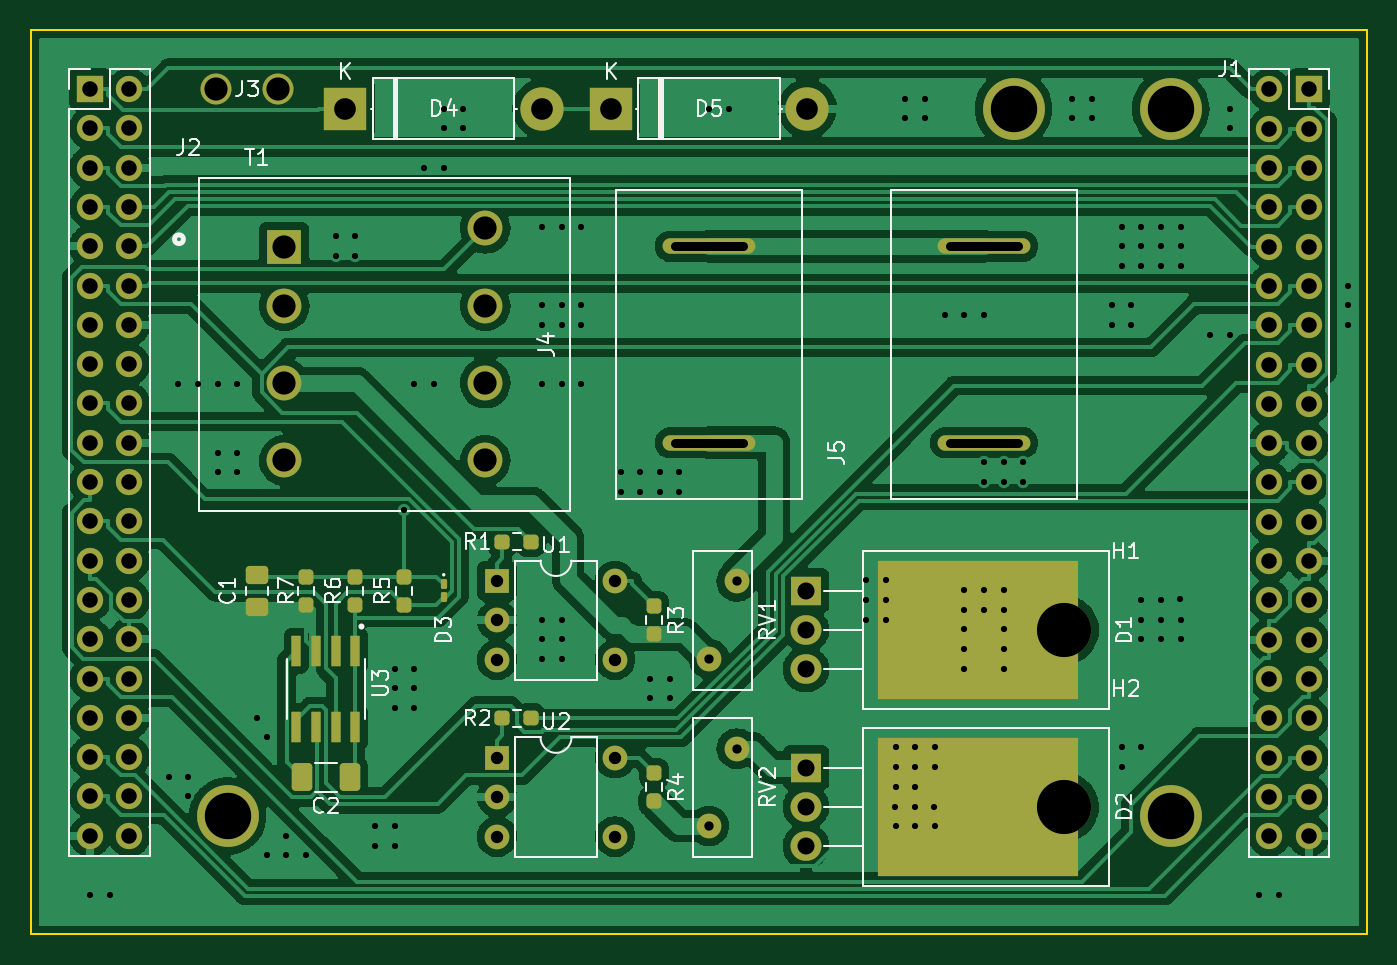
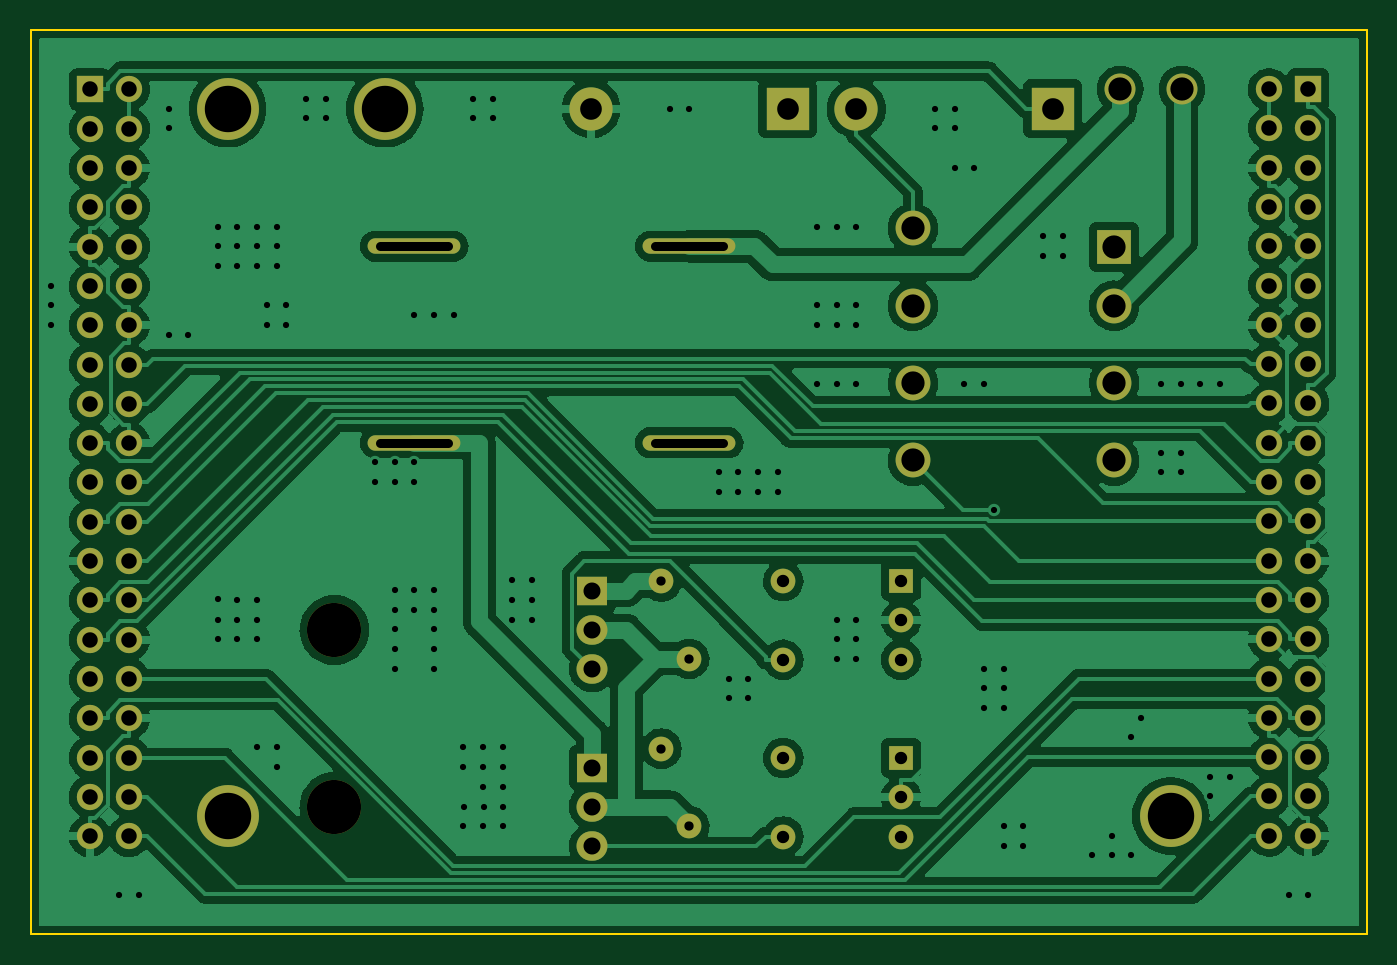
Circuit board: 11 layer files. Board 86.4 x 58.4 mm.
- bottom_copper: ACBoard-B_Cu.gbl (202202 bytes)
- bottom_mask: ACBoard-B_Mask.gbs (4114 bytes)
- paste: ACBoard-B_Paste.gbp (765 bytes)
- bottom_silk: ACBoard-B_Silkscreen.gbo (4117 bytes)
- outline: ACBoard-Edge_Cuts.gm1 (726 bytes)
- top_copper: ACBoard-F_Cu.gtl (213937 bytes)
- top_mask: ACBoard-F_Mask.gts (6243 bytes)
- paste: ACBoard-F_Paste.gtp (2609 bytes)
- top_silk: ACBoard-F_Silkscreen.gto (29369 bytes)
- drill: ACBoard-NPTH.drl (494 bytes)
- drill: ACBoard-PTH.drl (5178 bytes)

=== bottom_copper: ACBoard-B_Cu.gbl (202202 bytes, source omitted) ===
=== bottom_mask: ACBoard-B_Mask.gbs ===
G04 #@! TF.GenerationSoftware,KiCad,Pcbnew,(6.0.2)*
G04 #@! TF.CreationDate,2022-03-12T22:50:08+09:00*
G04 #@! TF.ProjectId,ACBoard,4143426f-6172-4642-9e6b-696361645f70,rev?*
G04 #@! TF.SameCoordinates,Original*
G04 #@! TF.FileFunction,Soldermask,Bot*
G04 #@! TF.FilePolarity,Negative*
%FSLAX46Y46*%
G04 Gerber Fmt 4.6, Leading zero omitted, Abs format (unit mm)*
G04 Created by KiCad (PCBNEW (6.0.2)) date 2022-03-12 22:50:08*
%MOMM*%
%LPD*%
G01*
G04 APERTURE LIST*
%ADD10R,1.600000X1.600000*%
%ADD11O,1.600000X1.600000*%
%ADD12C,4.000000*%
%ADD13O,3.500000X3.500000*%
%ADD14R,2.000000X1.905000*%
%ADD15O,2.000000X1.905000*%
%ADD16O,6.000000X1.000000*%
%ADD17C,2.000000*%
%ADD18R,2.800000X2.800000*%
%ADD19O,2.800000X2.800000*%
%ADD20R,2.250000X2.250000*%
%ADD21C,2.250000*%
%ADD22C,1.600000*%
%ADD23R,1.700000X1.700000*%
%ADD24O,1.700000X1.700000*%
G04 APERTURE END LIST*
D10*
X185060000Y-50855000D03*
D11*
X185060000Y-53395000D03*
X185060000Y-55935000D03*
X192680000Y-55935000D03*
X192680000Y-50855000D03*
D12*
X218440000Y-20320000D03*
D13*
X221690000Y-54015000D03*
D14*
X205030000Y-51475000D03*
D15*
X205030000Y-54015000D03*
X205030000Y-56555000D03*
D16*
X198755000Y-41910000D03*
X198755000Y-29210000D03*
D13*
X221690000Y-65445000D03*
D14*
X205030000Y-62905000D03*
D15*
X205030000Y-65445000D03*
X205030000Y-67985000D03*
D17*
X166910000Y-19050000D03*
X170910000Y-19050000D03*
D18*
X192405000Y-20320000D03*
D19*
X205105000Y-20320000D03*
D16*
X216535000Y-41910000D03*
X216535000Y-29210000D03*
D10*
X185060000Y-62285000D03*
D11*
X185060000Y-64825000D03*
X185060000Y-67365000D03*
X192680000Y-67365000D03*
X192680000Y-62285000D03*
D20*
X171300000Y-29260000D03*
D21*
X171300000Y-33060000D03*
X171300000Y-38060000D03*
X171300000Y-43060000D03*
X184300000Y-43060000D03*
X184300000Y-38060000D03*
X184300000Y-33060000D03*
X184300000Y-28060000D03*
D22*
X198755000Y-55880000D03*
X200555000Y-50880000D03*
D12*
X228600000Y-20320000D03*
X228600000Y-66040000D03*
X167640000Y-66040000D03*
D22*
X198755000Y-66675000D03*
X200555000Y-61675000D03*
D23*
X237510000Y-19080000D03*
D24*
X234970000Y-19080000D03*
X237510000Y-21620000D03*
X234970000Y-21620000D03*
X237510000Y-24160000D03*
X234970000Y-24160000D03*
X237510000Y-26700000D03*
X234970000Y-26700000D03*
X237510000Y-29240000D03*
X234970000Y-29240000D03*
X237510000Y-31780000D03*
X234970000Y-31780000D03*
X237510000Y-34320000D03*
X234970000Y-34320000D03*
X237510000Y-36860000D03*
X234970000Y-36860000D03*
X237510000Y-39400000D03*
X234970000Y-39400000D03*
X237510000Y-41940000D03*
X234970000Y-41940000D03*
X237510000Y-44480000D03*
X234970000Y-44480000D03*
X237510000Y-47020000D03*
X234970000Y-47020000D03*
X237510000Y-49560000D03*
X234970000Y-49560000D03*
X237510000Y-52100000D03*
X234970000Y-52100000D03*
X237510000Y-54640000D03*
X234970000Y-54640000D03*
X237510000Y-57180000D03*
X234970000Y-57180000D03*
X237510000Y-59720000D03*
X234970000Y-59720000D03*
X237510000Y-62260000D03*
X234970000Y-62260000D03*
X237510000Y-64800000D03*
X234970000Y-64800000D03*
X237510000Y-67340000D03*
X234970000Y-67340000D03*
D23*
X158745000Y-19055000D03*
D24*
X161285000Y-19055000D03*
X158745000Y-21595000D03*
X161285000Y-21595000D03*
X158745000Y-24135000D03*
X161285000Y-24135000D03*
X158745000Y-26675000D03*
X161285000Y-26675000D03*
X158745000Y-29215000D03*
X161285000Y-29215000D03*
X158745000Y-31755000D03*
X161285000Y-31755000D03*
X158745000Y-34295000D03*
X161285000Y-34295000D03*
X158745000Y-36835000D03*
X161285000Y-36835000D03*
X158745000Y-39375000D03*
X161285000Y-39375000D03*
X158745000Y-41915000D03*
X161285000Y-41915000D03*
X158745000Y-44455000D03*
X161285000Y-44455000D03*
X158745000Y-46995000D03*
X161285000Y-46995000D03*
X158745000Y-49535000D03*
X161285000Y-49535000D03*
X158745000Y-52075000D03*
X161285000Y-52075000D03*
X158745000Y-54615000D03*
X161285000Y-54615000D03*
X158745000Y-57155000D03*
X161285000Y-57155000D03*
X158745000Y-59695000D03*
X161285000Y-59695000D03*
X158745000Y-62235000D03*
X161285000Y-62235000D03*
X158745000Y-64775000D03*
X161285000Y-64775000D03*
X158745000Y-67315000D03*
X161285000Y-67315000D03*
D18*
X175260000Y-20320000D03*
D19*
X187960000Y-20320000D03*
M02*

=== paste: ACBoard-B_Paste.gbp ===
G04 #@! TF.GenerationSoftware,KiCad,Pcbnew,(6.0.2)*
G04 #@! TF.CreationDate,2022-03-12T22:50:08+09:00*
G04 #@! TF.ProjectId,ACBoard,4143426f-6172-4642-9e6b-696361645f70,rev?*
G04 #@! TF.SameCoordinates,Original*
G04 #@! TF.FileFunction,Paste,Bot*
G04 #@! TF.FilePolarity,Positive*
%FSLAX46Y46*%
G04 Gerber Fmt 4.6, Leading zero omitted, Abs format (unit mm)*
G04 Created by KiCad (PCBNEW (6.0.2)) date 2022-03-12 22:50:08*
%MOMM*%
%LPD*%
G01*
G04 APERTURE LIST*
%ADD10C,0.120000*%
G04 APERTURE END LIST*
D10*
X170910000Y-17550000D02*
X166910000Y-17550000D01*
X166910000Y-20550000D02*
X170910000Y-20550000D01*
X170910000Y-20550000D02*
G75*
G03*
X170910000Y-17550000I0J1500000D01*
G01*
X166910000Y-17550000D02*
G75*
G03*
X166910000Y-20550000I0J-1500000D01*
G01*
M02*

=== bottom_silk: ACBoard-B_Silkscreen.gbo ===
G04 #@! TF.GenerationSoftware,KiCad,Pcbnew,(6.0.2)*
G04 #@! TF.CreationDate,2022-03-12T22:50:08+09:00*
G04 #@! TF.ProjectId,ACBoard,4143426f-6172-4642-9e6b-696361645f70,rev?*
G04 #@! TF.SameCoordinates,Original*
G04 #@! TF.FileFunction,Legend,Bot*
G04 #@! TF.FilePolarity,Positive*
%FSLAX46Y46*%
G04 Gerber Fmt 4.6, Leading zero omitted, Abs format (unit mm)*
G04 Created by KiCad (PCBNEW (6.0.2)) date 2022-03-12 22:50:08*
%MOMM*%
%LPD*%
G01*
G04 APERTURE LIST*
%ADD10R,1.600000X1.600000*%
%ADD11O,1.600000X1.600000*%
%ADD12C,4.000000*%
%ADD13O,3.500000X3.500000*%
%ADD14R,2.000000X1.905000*%
%ADD15O,2.000000X1.905000*%
%ADD16O,6.000000X1.000000*%
%ADD17C,2.000000*%
%ADD18R,2.800000X2.800000*%
%ADD19O,2.800000X2.800000*%
%ADD20R,2.250000X2.250000*%
%ADD21C,2.250000*%
%ADD22C,1.600000*%
%ADD23R,1.700000X1.700000*%
%ADD24O,1.700000X1.700000*%
G04 APERTURE END LIST*
%LPC*%
D10*
X185060000Y-50855000D03*
D11*
X185060000Y-53395000D03*
X185060000Y-55935000D03*
X192680000Y-55935000D03*
X192680000Y-50855000D03*
D12*
X218440000Y-20320000D03*
D13*
X221690000Y-54015000D03*
D14*
X205030000Y-51475000D03*
D15*
X205030000Y-54015000D03*
X205030000Y-56555000D03*
D16*
X198755000Y-41910000D03*
X198755000Y-29210000D03*
D13*
X221690000Y-65445000D03*
D14*
X205030000Y-62905000D03*
D15*
X205030000Y-65445000D03*
X205030000Y-67985000D03*
D17*
X166910000Y-19050000D03*
X170910000Y-19050000D03*
D18*
X192405000Y-20320000D03*
D19*
X205105000Y-20320000D03*
D16*
X216535000Y-41910000D03*
X216535000Y-29210000D03*
D10*
X185060000Y-62285000D03*
D11*
X185060000Y-64825000D03*
X185060000Y-67365000D03*
X192680000Y-67365000D03*
X192680000Y-62285000D03*
D20*
X171300000Y-29260000D03*
D21*
X171300000Y-33060000D03*
X171300000Y-38060000D03*
X171300000Y-43060000D03*
X184300000Y-43060000D03*
X184300000Y-38060000D03*
X184300000Y-33060000D03*
X184300000Y-28060000D03*
D22*
X198755000Y-55880000D03*
X200555000Y-50880000D03*
D12*
X228600000Y-20320000D03*
X228600000Y-66040000D03*
X167640000Y-66040000D03*
D22*
X198755000Y-66675000D03*
X200555000Y-61675000D03*
D23*
X237510000Y-19080000D03*
D24*
X234970000Y-19080000D03*
X237510000Y-21620000D03*
X234970000Y-21620000D03*
X237510000Y-24160000D03*
X234970000Y-24160000D03*
X237510000Y-26700000D03*
X234970000Y-26700000D03*
X237510000Y-29240000D03*
X234970000Y-29240000D03*
X237510000Y-31780000D03*
X234970000Y-31780000D03*
X237510000Y-34320000D03*
X234970000Y-34320000D03*
X237510000Y-36860000D03*
X234970000Y-36860000D03*
X237510000Y-39400000D03*
X234970000Y-39400000D03*
X237510000Y-41940000D03*
X234970000Y-41940000D03*
X237510000Y-44480000D03*
X234970000Y-44480000D03*
X237510000Y-47020000D03*
X234970000Y-47020000D03*
X237510000Y-49560000D03*
X234970000Y-49560000D03*
X237510000Y-52100000D03*
X234970000Y-52100000D03*
X237510000Y-54640000D03*
X234970000Y-54640000D03*
X237510000Y-57180000D03*
X234970000Y-57180000D03*
X237510000Y-59720000D03*
X234970000Y-59720000D03*
X237510000Y-62260000D03*
X234970000Y-62260000D03*
X237510000Y-64800000D03*
X234970000Y-64800000D03*
X237510000Y-67340000D03*
X234970000Y-67340000D03*
D23*
X158745000Y-19055000D03*
D24*
X161285000Y-19055000D03*
X158745000Y-21595000D03*
X161285000Y-21595000D03*
X158745000Y-24135000D03*
X161285000Y-24135000D03*
X158745000Y-26675000D03*
X161285000Y-26675000D03*
X158745000Y-29215000D03*
X161285000Y-29215000D03*
X158745000Y-31755000D03*
X161285000Y-31755000D03*
X158745000Y-34295000D03*
X161285000Y-34295000D03*
X158745000Y-36835000D03*
X161285000Y-36835000D03*
X158745000Y-39375000D03*
X161285000Y-39375000D03*
X158745000Y-41915000D03*
X161285000Y-41915000D03*
X158745000Y-44455000D03*
X161285000Y-44455000D03*
X158745000Y-46995000D03*
X161285000Y-46995000D03*
X158745000Y-49535000D03*
X161285000Y-49535000D03*
X158745000Y-52075000D03*
X161285000Y-52075000D03*
X158745000Y-54615000D03*
X161285000Y-54615000D03*
X158745000Y-57155000D03*
X161285000Y-57155000D03*
X158745000Y-59695000D03*
X161285000Y-59695000D03*
X158745000Y-62235000D03*
X161285000Y-62235000D03*
X158745000Y-64775000D03*
X161285000Y-64775000D03*
X158745000Y-67315000D03*
X161285000Y-67315000D03*
D18*
X175260000Y-20320000D03*
D19*
X187960000Y-20320000D03*
M02*

=== outline: ACBoard-Edge_Cuts.gm1 ===
G04 #@! TF.GenerationSoftware,KiCad,Pcbnew,(6.0.2)*
G04 #@! TF.CreationDate,2022-03-12T22:50:08+09:00*
G04 #@! TF.ProjectId,ACBoard,4143426f-6172-4642-9e6b-696361645f70,rev?*
G04 #@! TF.SameCoordinates,Original*
G04 #@! TF.FileFunction,Profile,NP*
%FSLAX46Y46*%
G04 Gerber Fmt 4.6, Leading zero omitted, Abs format (unit mm)*
G04 Created by KiCad (PCBNEW (6.0.2)) date 2022-03-12 22:50:08*
%MOMM*%
%LPD*%
G01*
G04 APERTURE LIST*
G04 #@! TA.AperFunction,Profile*
%ADD10C,0.100000*%
G04 #@! TD*
G04 APERTURE END LIST*
D10*
X241300000Y-73660000D02*
X154940000Y-73660000D01*
X154940000Y-73660000D02*
X154940000Y-15240000D01*
X154940000Y-15240000D02*
X241300000Y-15240000D01*
X241300000Y-15240000D02*
X241300000Y-73660000D01*
M02*

=== top_copper: ACBoard-F_Cu.gtl (213937 bytes, source omitted) ===
=== top_mask: ACBoard-F_Mask.gts ===
G04 #@! TF.GenerationSoftware,KiCad,Pcbnew,(6.0.2)*
G04 #@! TF.CreationDate,2022-03-12T22:50:08+09:00*
G04 #@! TF.ProjectId,ACBoard,4143426f-6172-4642-9e6b-696361645f70,rev?*
G04 #@! TF.SameCoordinates,Original*
G04 #@! TF.FileFunction,Soldermask,Top*
G04 #@! TF.FilePolarity,Negative*
%FSLAX46Y46*%
G04 Gerber Fmt 4.6, Leading zero omitted, Abs format (unit mm)*
G04 Created by KiCad (PCBNEW (6.0.2)) date 2022-03-12 22:50:08*
%MOMM*%
%LPD*%
G01*
G04 APERTURE LIST*
G04 Aperture macros list*
%AMRoundRect*
0 Rectangle with rounded corners*
0 $1 Rounding radius*
0 $2 $3 $4 $5 $6 $7 $8 $9 X,Y pos of 4 corners*
0 Add a 4 corners polygon primitive as box body*
4,1,4,$2,$3,$4,$5,$6,$7,$8,$9,$2,$3,0*
0 Add four circle primitives for the rounded corners*
1,1,$1+$1,$2,$3*
1,1,$1+$1,$4,$5*
1,1,$1+$1,$6,$7*
1,1,$1+$1,$8,$9*
0 Add four rect primitives between the rounded corners*
20,1,$1+$1,$2,$3,$4,$5,0*
20,1,$1+$1,$4,$5,$6,$7,0*
20,1,$1+$1,$6,$7,$8,$9,0*
20,1,$1+$1,$8,$9,$2,$3,0*%
G04 Aperture macros list end*
%ADD10RoundRect,0.237500X0.250000X0.237500X-0.250000X0.237500X-0.250000X-0.237500X0.250000X-0.237500X0*%
%ADD11R,1.600000X1.600000*%
%ADD12O,1.600000X1.600000*%
%ADD13C,4.000000*%
%ADD14O,3.500000X3.500000*%
%ADD15R,2.000000X1.905000*%
%ADD16O,2.000000X1.905000*%
%ADD17RoundRect,0.250000X-0.475000X0.337500X-0.475000X-0.337500X0.475000X-0.337500X0.475000X0.337500X0*%
%ADD18RoundRect,0.042000X-0.258000X0.943000X-0.258000X-0.943000X0.258000X-0.943000X0.258000X0.943000X0*%
%ADD19RoundRect,0.237500X0.237500X-0.250000X0.237500X0.250000X-0.237500X0.250000X-0.237500X-0.250000X0*%
%ADD20O,6.000000X1.000000*%
%ADD21RoundRect,0.237500X-0.237500X0.250000X-0.237500X-0.250000X0.237500X-0.250000X0.237500X0.250000X0*%
%ADD22C,2.000000*%
%ADD23R,13.000000X9.000000*%
%ADD24R,2.800000X2.800000*%
%ADD25O,2.800000X2.800000*%
%ADD26R,2.250000X2.250000*%
%ADD27C,2.250000*%
%ADD28RoundRect,0.100000X-0.100000X0.217500X-0.100000X-0.217500X0.100000X-0.217500X0.100000X0.217500X0*%
%ADD29C,1.600000*%
%ADD30RoundRect,0.250000X0.412500X0.650000X-0.412500X0.650000X-0.412500X-0.650000X0.412500X-0.650000X0*%
%ADD31R,1.700000X1.700000*%
%ADD32O,1.700000X1.700000*%
G04 APERTURE END LIST*
D10*
X187232500Y-59730000D03*
X185407500Y-59730000D03*
D11*
X185060000Y-50855000D03*
D12*
X185060000Y-53395000D03*
X185060000Y-55935000D03*
X192680000Y-55935000D03*
X192680000Y-50855000D03*
D13*
X218440000Y-20320000D03*
D14*
X221690000Y-54015000D03*
D15*
X205030000Y-51475000D03*
D16*
X205030000Y-54015000D03*
X205030000Y-56555000D03*
D17*
X169545000Y-50442500D03*
X169545000Y-52517500D03*
D18*
X175895000Y-55360000D03*
X174625000Y-55360000D03*
X173355000Y-55360000D03*
X172085000Y-55360000D03*
X172085000Y-60300000D03*
X173355000Y-60300000D03*
X174625000Y-60300000D03*
X175895000Y-60300000D03*
D10*
X187232500Y-48300000D03*
X185407500Y-48300000D03*
D19*
X179070000Y-52392500D03*
X179070000Y-50567500D03*
D20*
X198755000Y-41910000D03*
X198755000Y-29210000D03*
D21*
X195210000Y-63262500D03*
X195210000Y-65087500D03*
X195210000Y-52467500D03*
X195210000Y-54292500D03*
D14*
X221690000Y-65445000D03*
D15*
X205030000Y-62905000D03*
D16*
X205030000Y-65445000D03*
X205030000Y-67985000D03*
D22*
X166910000Y-19050000D03*
X170910000Y-19050000D03*
D23*
X216165000Y-65445000D03*
D24*
X192405000Y-20320000D03*
D25*
X205105000Y-20320000D03*
D20*
X216535000Y-41910000D03*
X216535000Y-29210000D03*
D11*
X185060000Y-62285000D03*
D12*
X185060000Y-64825000D03*
X185060000Y-67365000D03*
X192680000Y-67365000D03*
X192680000Y-62285000D03*
D26*
X171300000Y-29260000D03*
D27*
X171300000Y-33060000D03*
X171300000Y-38060000D03*
X171300000Y-43060000D03*
X184300000Y-43060000D03*
X184300000Y-38060000D03*
X184300000Y-33060000D03*
X184300000Y-28060000D03*
D28*
X181610000Y-51072500D03*
X181610000Y-51887500D03*
D29*
X198755000Y-55880000D03*
X200555000Y-50880000D03*
D13*
X228600000Y-20320000D03*
D30*
X175552500Y-63545000D03*
X172427500Y-63545000D03*
D23*
X216165000Y-54015000D03*
D13*
X228600000Y-66040000D03*
D21*
X172720000Y-50567500D03*
X172720000Y-52392500D03*
D13*
X167640000Y-66040000D03*
D29*
X198755000Y-66675000D03*
X200555000Y-61675000D03*
D31*
X237510000Y-19080000D03*
D32*
X234970000Y-19080000D03*
X237510000Y-21620000D03*
X234970000Y-21620000D03*
X237510000Y-24160000D03*
X234970000Y-24160000D03*
X237510000Y-26700000D03*
X234970000Y-26700000D03*
X237510000Y-29240000D03*
X234970000Y-29240000D03*
X237510000Y-31780000D03*
X234970000Y-31780000D03*
X237510000Y-34320000D03*
X234970000Y-34320000D03*
X237510000Y-36860000D03*
X234970000Y-36860000D03*
X237510000Y-39400000D03*
X234970000Y-39400000D03*
X237510000Y-41940000D03*
X234970000Y-41940000D03*
X237510000Y-44480000D03*
X234970000Y-44480000D03*
X237510000Y-47020000D03*
X234970000Y-47020000D03*
X237510000Y-49560000D03*
X234970000Y-49560000D03*
X237510000Y-52100000D03*
X234970000Y-52100000D03*
X237510000Y-54640000D03*
X234970000Y-54640000D03*
X237510000Y-57180000D03*
X234970000Y-57180000D03*
X237510000Y-59720000D03*
X234970000Y-59720000D03*
X237510000Y-62260000D03*
X234970000Y-62260000D03*
X237510000Y-64800000D03*
X234970000Y-64800000D03*
X237510000Y-67340000D03*
X234970000Y-67340000D03*
D31*
X158745000Y-19055000D03*
D32*
X161285000Y-19055000D03*
X158745000Y-21595000D03*
X161285000Y-21595000D03*
X158745000Y-24135000D03*
X161285000Y-24135000D03*
X158745000Y-26675000D03*
X161285000Y-26675000D03*
X158745000Y-29215000D03*
X161285000Y-29215000D03*
X158745000Y-31755000D03*
X161285000Y-31755000D03*
X158745000Y-34295000D03*
X161285000Y-34295000D03*
X158745000Y-36835000D03*
X161285000Y-36835000D03*
X158745000Y-39375000D03*
X161285000Y-39375000D03*
X158745000Y-41915000D03*
X161285000Y-41915000D03*
X158745000Y-44455000D03*
X161285000Y-44455000D03*
X158745000Y-46995000D03*
X161285000Y-46995000D03*
X158745000Y-49535000D03*
X161285000Y-49535000D03*
X158745000Y-52075000D03*
X161285000Y-52075000D03*
X158745000Y-54615000D03*
X161285000Y-54615000D03*
X158745000Y-57155000D03*
X161285000Y-57155000D03*
X158745000Y-59695000D03*
X161285000Y-59695000D03*
X158745000Y-62235000D03*
X161285000Y-62235000D03*
X158745000Y-64775000D03*
X161285000Y-64775000D03*
X158745000Y-67315000D03*
X161285000Y-67315000D03*
D24*
X175260000Y-20320000D03*
D25*
X187960000Y-20320000D03*
D19*
X175895000Y-52392500D03*
X175895000Y-50567500D03*
M02*

=== paste: ACBoard-F_Paste.gtp (2609 bytes, source withheld) ===
=== top_silk: ACBoard-F_Silkscreen.gto (29369 bytes, source omitted) ===
=== drill: ACBoard-NPTH.drl ===
M48
; DRILL file {KiCad (6.0.2)} date Sat Mar 12 22:50:11 2022
; FORMAT={-:-/ absolute / metric / decimal}
; #@! TF.CreationDate,2022-03-12T22:50:11+09:00
; #@! TF.GenerationSoftware,Kicad,Pcbnew,(6.0.2)
; #@! TF.FileFunction,NonPlated,1,2,NPTH
FMAT,2
METRIC
; #@! TA.AperFunction,NonPlated,NPTH,ComponentDrill
T1C3.000
; #@! TA.AperFunction,NonPlated,NPTH,ComponentDrill
T2C3.500
%
G90
G05
T1
X167.64Y-66.04
X218.44Y-20.32
X228.6Y-20.32
X228.6Y-66.04
T2
X221.69Y-54.015
X221.69Y-65.445
T0
M30

=== drill: ACBoard-PTH.drl ===
M48
; DRILL file {KiCad (6.0.2)} date Sat Mar 12 22:50:11 2022
; FORMAT={-:-/ absolute / metric / decimal}
; #@! TF.CreationDate,2022-03-12T22:50:11+09:00
; #@! TF.GenerationSoftware,Kicad,Pcbnew,(6.0.2)
; #@! TF.FileFunction,Plated,1,2,PTH
FMAT,2
METRIC
; #@! TA.AperFunction,Plated,PTH,ViaDrill
T1C0.400
; #@! TA.AperFunction,Plated,PTH,ComponentDrill
T2C0.600
; #@! TA.AperFunction,Plated,PTH,ComponentDrill
T3C0.800
; #@! TA.AperFunction,Plated,PTH,ComponentDrill
T4C1.000
; #@! TA.AperFunction,Plated,PTH,ComponentDrill
T5C1.100
; #@! TA.AperFunction,Plated,PTH,ComponentDrill
T6C1.400
; #@! TA.AperFunction,Plated,PTH,ComponentDrill
T7C1.500
%
G90
G05
T1
X158.75Y-71.12
X160.02Y-71.12
X163.83Y-63.5
X164.465Y-38.1
X165.1Y-63.5
X165.1Y-64.77
X165.735Y-38.1
X167.005Y-38.1
X167.005Y-42.545
X167.005Y-43.815
X168.275Y-38.1
X168.275Y-42.545
X168.275Y-43.815
X169.545Y-59.69
X170.18Y-60.96
X170.18Y-68.58
X171.45Y-67.31
X171.45Y-68.58
X172.72Y-68.58
X174.625Y-28.575
X174.625Y-29.845
X175.895Y-28.575
X175.895Y-29.845
X177.165Y-66.675
X177.165Y-67.945
X178.435Y-56.515
X178.435Y-57.785
X178.435Y-59.055
X178.435Y-66.675
X178.435Y-67.945
X179.052Y-46.27
X179.705Y-38.1
X179.705Y-56.515
X179.705Y-57.785
X179.705Y-59.055
X180.34Y-24.13
X180.975Y-38.1
X181.61Y-20.32
X181.61Y-21.59
X181.61Y-24.13
X182.88Y-20.32
X182.88Y-21.59
X187.96Y-27.94
X187.96Y-33.02
X187.96Y-34.29
X187.96Y-38.1
X187.96Y-53.34
X187.96Y-54.61
X187.96Y-55.88
X189.23Y-27.94
X189.23Y-33.02
X189.23Y-34.29
X189.23Y-38.1
X189.23Y-53.34
X189.23Y-54.61
X189.23Y-55.88
X190.5Y-27.94
X190.5Y-33.02
X190.5Y-34.29
X190.5Y-38.1
X193.04Y-43.815
X193.04Y-45.085
X194.31Y-43.815
X194.31Y-45.085
X194.945Y-57.15
X194.945Y-58.42
X195.58Y-43.815
X195.58Y-45.085
X196.215Y-57.15
X196.215Y-58.42
X196.85Y-43.815
X196.85Y-45.085
X198.755Y-20.32
X200.025Y-20.32
X208.915Y-50.8
X208.915Y-52.07
X208.915Y-53.34
X210.185Y-50.8
X210.185Y-52.07
X210.185Y-53.34
X210.78Y-65.445
X210.82Y-61.595
X210.82Y-62.865
X210.82Y-64.135
X210.82Y-66.675
X211.455Y-19.685
X211.455Y-20.955
X212.05Y-65.445
X212.09Y-61.595
X212.09Y-62.865
X212.09Y-64.135
X212.09Y-66.675
X212.725Y-19.685
X212.725Y-20.955
X213.32Y-65.445
X213.36Y-61.595
X213.36Y-62.865
X213.36Y-66.675
X213.995Y-33.655
X215.265Y-33.655
X215.265Y-51.435
X215.265Y-52.705
X215.265Y-53.975
X215.265Y-55.245
X215.265Y-56.515
X216.535Y-33.655
X216.535Y-43.18
X216.535Y-44.45
X216.535Y-51.435
X216.535Y-52.705
X217.805Y-43.18
X217.805Y-44.45
X217.805Y-51.435
X217.805Y-52.705
X217.805Y-53.975
X217.805Y-55.245
X217.805Y-56.515
X219.075Y-43.18
X219.075Y-44.45
X222.25Y-19.685
X222.25Y-20.955
X223.52Y-19.685
X223.52Y-20.955
X224.79Y-33.02
X224.79Y-34.29
X225.425Y-27.94
X225.425Y-29.21
X225.425Y-30.48
X225.425Y-61.595
X225.425Y-62.865
X226.06Y-33.02
X226.06Y-34.29
X226.695Y-27.94
X226.695Y-29.21
X226.695Y-30.48
X226.695Y-52.07
X226.695Y-53.34
X226.695Y-54.61
X226.695Y-61.595
X227.965Y-27.94
X227.965Y-29.21
X227.965Y-30.48
X227.965Y-52.07
X227.965Y-53.34
X227.965Y-54.61
X229.215Y-51.987
X229.235Y-27.94
X229.235Y-29.21
X229.235Y-30.48
X229.235Y-53.34
X229.235Y-54.61
X231.14Y-34.925
X232.41Y-20.32
X232.41Y-21.59
X232.41Y-34.925
X234.315Y-71.12
X235.585Y-71.12
X240.03Y-31.75
X240.03Y-33.02
X240.03Y-34.29
T2
X198.755Y-55.88
X198.755Y-66.675
X200.555Y-50.88
X200.555Y-61.675
T3
X185.06Y-50.855
X185.06Y-53.395
X185.06Y-55.935
X185.06Y-62.285
X185.06Y-64.825
X185.06Y-67.365
X192.68Y-50.855
X192.68Y-55.935
X192.68Y-62.285
X192.68Y-67.365
T4
X158.745Y-19.055
X158.745Y-21.595
X158.745Y-24.135
X158.745Y-26.675
X158.745Y-29.215
X158.745Y-31.755
X158.745Y-34.295
X158.745Y-36.835
X158.745Y-39.375
X158.745Y-41.915
X158.745Y-44.455
X158.745Y-46.995
X158.745Y-49.535
X158.745Y-52.075
X158.745Y-54.615
X158.745Y-57.155
X158.745Y-59.695
X158.745Y-62.235
X158.745Y-64.775
X158.745Y-67.315
X161.285Y-19.055
X161.285Y-21.595
X161.285Y-24.135
X161.285Y-26.675
X161.285Y-29.215
X161.285Y-31.755
X161.285Y-34.295
X161.285Y-36.835
X161.285Y-39.375
X161.285Y-41.915
X161.285Y-44.455
X161.285Y-46.995
X161.285Y-49.535
X161.285Y-52.075
X161.285Y-54.615
X161.285Y-57.155
X161.285Y-59.695
X161.285Y-62.235
X161.285Y-64.775
X161.285Y-67.315
X234.97Y-19.08
X234.97Y-21.62
X234.97Y-24.16
X234.97Y-26.7
X234.97Y-29.24
X234.97Y-31.78
X234.97Y-34.32
X234.97Y-36.86
X234.97Y-39.4
X234.97Y-41.94
X234.97Y-44.48
X234.97Y-47.02
X234.97Y-49.56
X234.97Y-52.1
X234.97Y-54.64
X234.97Y-57.18
X234.97Y-59.72
X234.97Y-62.26
X234.97Y-64.8
X234.97Y-67.34
X237.51Y-19.08
X237.51Y-21.62
X237.51Y-24.16
X237.51Y-26.7
X237.51Y-29.24
X237.51Y-31.78
X237.51Y-34.32
X237.51Y-36.86
X237.51Y-39.4
X237.51Y-41.94
X237.51Y-44.48
X237.51Y-47.02
X237.51Y-49.56
X237.51Y-52.1
X237.51Y-54.64
X237.51Y-57.18
X237.51Y-59.72
X237.51Y-62.26
X237.51Y-64.8
X237.51Y-67.34
T5
X205.03Y-51.475
X205.03Y-54.015
X205.03Y-56.555
X205.03Y-62.905
X205.03Y-65.445
X205.03Y-67.985
T6
X175.26Y-20.32
X187.96Y-20.32
X192.405Y-20.32
X205.105Y-20.32
T7
X166.91Y-19.05
X170.91Y-19.05
X171.3Y-29.26
X171.3Y-33.06
X171.3Y-38.06
X171.3Y-43.06
X184.3Y-28.06
X184.3Y-33.06
X184.3Y-38.06
X184.3Y-43.06
T2
X196.555Y-29.21G85X200.955Y-29.21
G05
X196.555Y-41.91G85X200.955Y-41.91
G05
X214.335Y-29.21G85X218.735Y-29.21
G05
X214.335Y-41.91G85X218.735Y-41.91
G05
T0
M30

